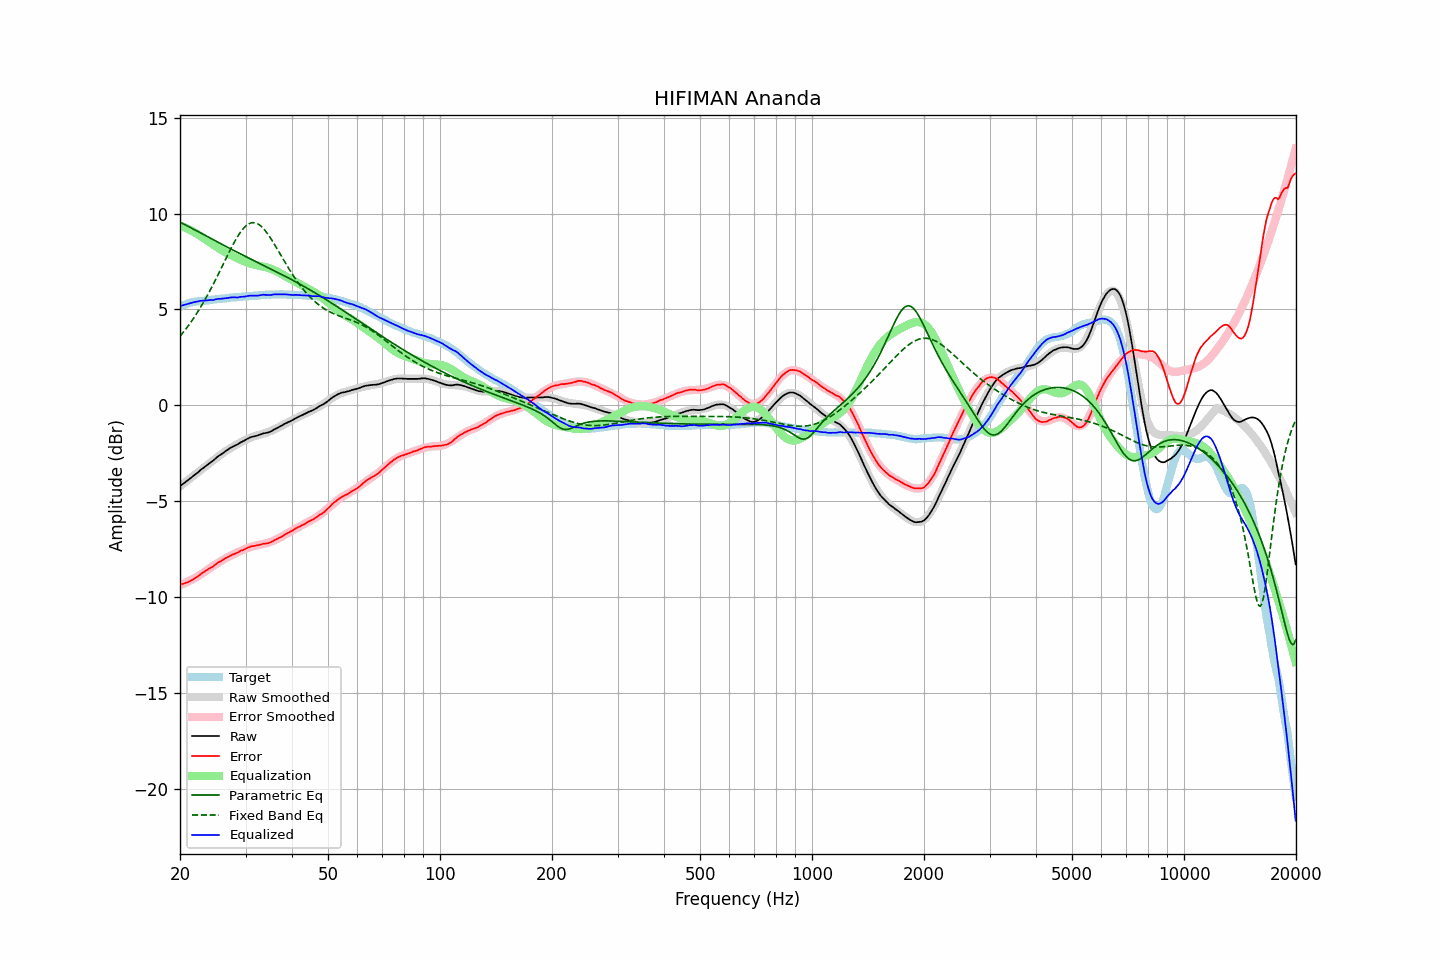

The data file committed next to this chart (first rows):
frequency, raw, error, smoothed, error_smoothed, equalization, parametric_eq, fixed_band_eq, equalized_raw, equalized_smoothed, target
20.00, -4.22, -9.36, -4.22, -9.38, 9.38, 9.55, 3.60, 5.16, 5.16, 5.14
20.20, -4.15, -9.33, -4.16, -9.35, 9.35, 9.51, 3.70, 5.20, 5.19, 5.18
20.40, -4.09, -9.31, -4.09, -9.31, 9.31, 9.47, 3.80, 5.22, 5.22, 5.22
20.61, -4.03, -9.28, -4.03, -9.28, 9.28, 9.42, 3.91, 5.24, 5.25, 5.25
20.81, -3.96, -9.25, -3.96, -9.24, 9.24, 9.38, 4.02, 5.28, 5.28, 5.29
21.02, -3.90, -9.23, -3.90, -9.20, 9.20, 9.34, 4.13, 5.30, 5.30, 5.33
21.23, -3.83, -9.18, -3.83, -9.15, 9.15, 9.29, 4.24, 5.32, 5.32, 5.34
21.44, -3.77, -9.13, -3.76, -9.11, 9.11, 9.25, 4.36, 5.34, 5.35, 5.36
21.66, -3.70, -9.08, -3.70, -9.07, 9.07, 9.21, 4.48, 5.36, 5.37, 5.38
21.87, -3.64, -9.03, -3.63, -9.02, 9.02, 9.16, 4.61, 5.38, 5.39, 5.39
22.09, -3.57, -8.98, -3.57, -8.97, 8.97, 9.12, 4.74, 5.40, 5.40, 5.41
22.31, -3.51, -8.93, -3.50, -8.92, 8.92, 9.07, 4.87, 5.41, 5.42, 5.42
22.54, -3.43, -8.86, -3.44, -8.87, 8.87, 9.03, 5.00, 5.44, 5.43, 5.43
22.76, -3.36, -8.80, -3.37, -8.81, 8.81, 8.98, 5.14, 5.45, 5.44, 5.44
22.99, -3.30, -8.74, -3.31, -8.76, 8.76, 8.94, 5.28, 5.45, 5.45, 5.44
23.22, -3.24, -8.69, -3.24, -8.70, 8.70, 8.89, 5.43, 5.46, 5.46, 5.45
23.45, -3.17, -8.63, -3.17, -8.64, 8.64, 8.85, 5.58, 5.47, 5.47, 5.46
23.69, -3.11, -8.58, -3.11, -8.58, 8.58, 8.80, 5.73, 5.47, 5.48, 5.47
23.92, -3.04, -8.52, -3.04, -8.53, 8.53, 8.75, 5.88, 5.49, 5.48, 5.48
24.16, -2.98, -8.48, -2.97, -8.47, 8.47, 8.71, 6.04, 5.49, 5.49, 5.50
24.40, -2.92, -8.43, -2.91, -8.41, 8.41, 8.66, 6.20, 5.49, 5.50, 5.51
24.65, -2.86, -8.38, -2.85, -8.36, 8.36, 8.62, 6.36, 5.50, 5.51, 5.51
24.89, -2.78, -8.30, -2.78, -8.30, 8.30, 8.57, 6.53, 5.52, 5.52, 5.52
25.14, -2.71, -8.24, -2.72, -8.25, 8.25, 8.53, 6.70, 5.54, 5.53, 5.53
25.39, -2.64, -8.18, -2.65, -8.20, 8.20, 8.49, 6.87, 5.56, 5.54, 5.54
25.65, -2.59, -8.15, -2.59, -8.14, 8.14, 8.44, 7.04, 5.55, 5.55, 5.56
25.91, -2.53, -8.09, -2.53, -8.09, 8.09, 8.40, 7.21, 5.56, 5.56, 5.56
26.16, -2.47, -8.04, -2.47, -8.04, 8.04, 8.35, 7.38, 5.57, 5.57, 5.57
26.43, -2.41, -7.99, -2.41, -8.00, 8.00, 8.31, 7.56, 5.58, 5.58, 5.58
26.69, -2.36, -7.95, -2.36, -7.95, 7.95, 8.26, 7.73, 5.59, 5.59, 5.59
26.96, -2.30, -7.90, -2.30, -7.90, 7.90, 8.22, 7.90, 5.60, 5.60, 5.60
27.23, -2.24, -7.85, -2.25, -7.86, 7.86, 8.18, 8.06, 5.62, 5.61, 5.61
27.50, -2.19, -7.81, -2.20, -7.82, 7.82, 8.14, 8.23, 5.63, 5.62, 5.62
27.77, -2.15, -7.77, -2.16, -7.78, 7.78, 8.09, 8.39, 5.63, 5.62, 5.62
28.05, -2.11, -7.75, -2.11, -7.74, 7.74, 8.05, 8.54, 5.63, 5.63, 5.64
28.33, -2.07, -7.71, -2.06, -7.70, 7.70, 8.01, 8.69, 5.63, 5.64, 5.64
28.62, -2.03, -7.68, -2.01, -7.66, 7.66, 7.96, 8.83, 5.62, 5.65, 5.64
28.90, -1.97, -7.62, -1.96, -7.62, 7.62, 7.92, 8.96, 5.65, 5.66, 5.65
29.19, -1.92, -7.57, -1.92, -7.58, 7.58, 7.88, 9.08, 5.66, 5.66, 5.65
29.48, -1.88, -7.56, -1.88, -7.54, 7.54, 7.84, 9.18, 5.66, 5.67, 5.68
29.78, -1.84, -7.52, -1.83, -7.51, 7.51, 7.80, 9.28, 5.67, 5.67, 5.68
30.08, -1.79, -7.48, -1.80, -7.48, 7.48, 7.76, 9.36, 5.68, 5.68, 5.68
30.38, -1.74, -7.42, -1.76, -7.44, 7.44, 7.71, 9.42, 5.70, 5.69, 5.68
30.68, -1.70, -7.40, -1.72, -7.41, 7.41, 7.67, 9.47, 5.71, 5.69, 5.70
30.99, -1.66, -7.36, -1.68, -7.39, 7.39, 7.63, 9.51, 5.72, 5.70, 5.70
31.30, -1.64, -7.35, -1.65, -7.36, 7.36, 7.59, 9.52, 5.72, 5.71, 5.71
31.61, -1.62, -7.33, -1.62, -7.34, 7.34, 7.55, 9.52, 5.72, 5.72, 5.71
31.93, -1.60, -7.32, -1.59, -7.32, 7.32, 7.51, 9.51, 5.72, 5.72, 5.72
32.24, -1.58, -7.30, -1.57, -7.30, 7.30, 7.47, 9.48, 5.72, 5.73, 5.72
32.57, -1.55, -7.29, -1.55, -7.28, 7.28, 7.43, 9.43, 5.73, 5.74, 5.74
32.89, -1.52, -7.26, -1.52, -7.26, 7.26, 7.38, 9.37, 5.74, 5.74, 5.74
33.22, -1.49, -7.24, -1.50, -7.25, 7.25, 7.34, 9.30, 5.76, 5.75, 5.75
33.55, -1.46, -7.22, -1.48, -7.23, 7.23, 7.30, 9.21, 5.77, 5.75, 5.76
33.89, -1.45, -7.21, -1.45, -7.21, 7.21, 7.26, 9.11, 5.76, 5.76, 5.76
34.23, -1.43, -7.20, -1.42, -7.19, 7.19, 7.22, 9.00, 5.76, 5.77, 5.77
34.57, -1.41, -7.19, -1.39, -7.16, 7.16, 7.18, 8.89, 5.75, 5.77, 5.78
34.92, -1.38, -7.15, -1.36, -7.13, 7.13, 7.14, 8.76, 5.75, 5.78, 5.77
35.27, -1.34, -7.12, -1.32, -7.10, 7.10, 7.09, 8.63, 5.76, 5.78, 5.78
35.62, -1.29, -7.08, -1.28, -7.07, 7.07, 7.05, 8.50, 5.78, 5.78, 5.78
35.97, -1.24, -7.02, -1.24, -7.03, 7.03, 7.01, 8.36, 5.79, 5.79, 5.78
... 635 more rows
